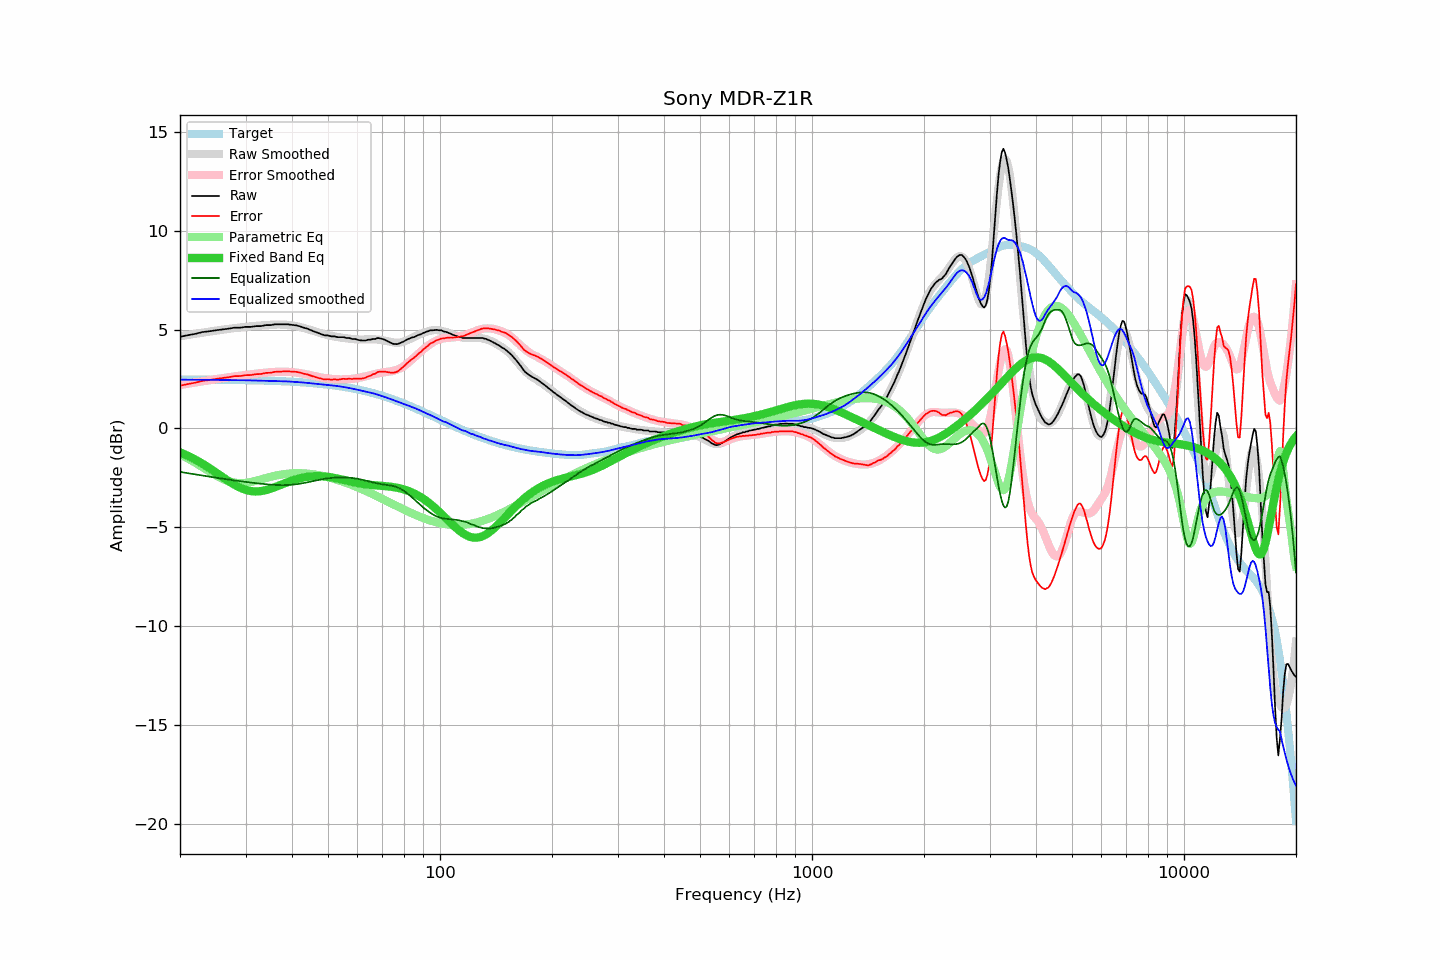

The data file committed next to this chart (first rows):
frequency, raw, error, smoothed, error_smoothed, equalization, parametric_eq, equalized_raw, equalized_smoothed, target
20, 4.64, 2.16, 4.67, 2.20, -2.20, -1.21, 2.44, 2.47, 2.47
21, 4.72, 2.24, 4.73, 2.26, -2.26, -1.38, 2.45, 2.47, 2.47
22, 4.79, 2.32, 4.79, 2.33, -2.33, -1.58, 2.46, 2.46, 2.47
23, 4.88, 2.41, 4.85, 2.39, -2.39, -1.79, 2.49, 2.46, 2.47
24, 4.92, 2.45, 4.90, 2.44, -2.44, -2.01, 2.48, 2.46, 2.47
25, 4.97, 2.50, 4.95, 2.49, -2.49, -2.23, 2.47, 2.46, 2.46
26, 5.01, 2.55, 4.99, 2.54, -2.54, -2.45, 2.47, 2.45, 2.46
27, 5.05, 2.59, 5.04, 2.59, -2.59, -2.66, 2.46, 2.45, 2.46
28, 5.10, 2.64, 5.08, 2.63, -2.63, -2.85, 2.47, 2.45, 2.45
29, 5.10, 2.65, 5.11, 2.67, -2.67, -3.00, 2.43, 2.44, 2.45
30, 5.14, 2.69, 5.14, 2.70, -2.70, -3.11, 2.43, 2.44, 2.44
31, 5.14, 2.70, 5.17, 2.74, -2.74, -3.17, 2.40, 2.43, 2.44
32, 5.18, 2.75, 5.19, 2.77, -2.77, -3.19, 2.41, 2.42, 2.43
33, 5.18, 2.75, 5.21, 2.80, -2.80, -3.17, 2.38, 2.41, 2.43
34, 5.23, 2.81, 5.23, 2.82, -2.82, -3.12, 2.40, 2.41, 2.42
35, 5.23, 2.82, 5.25, 2.84, -2.84, -3.05, 2.38, 2.40, 2.41
36, 5.27, 2.86, 5.26, 2.86, -2.86, -2.97, 2.41, 2.40, 2.40
37, 5.27, 2.87, 5.26, 2.87, -2.87, -2.88, 2.40, 2.39, 2.39
38, 5.27, 2.88, 5.25, 2.87, -2.87, -2.80, 2.40, 2.38, 2.38
39, 5.27, 2.89, 5.24, 2.86, -2.86, -2.71, 2.41, 2.38, 2.37
40, 5.24, 2.87, 5.21, 2.85, -2.85, -2.64, 2.39, 2.36, 2.36
41, 5.22, 2.86, 5.18, 2.83, -2.83, -2.58, 2.39, 2.35, 2.35
42, 5.17, 2.83, 5.13, 2.80, -2.80, -2.52, 2.37, 2.34, 2.34
43, 5.10, 2.77, 5.09, 2.76, -2.76, -2.48, 2.33, 2.32, 2.33
44, 5.05, 2.73, 5.03, 2.73, -2.73, -2.45, 2.32, 2.30, 2.31
45, 4.97, 2.67, 4.97, 2.69, -2.69, -2.43, 2.28, 2.28, 2.30
46, 4.90, 2.61, 4.91, 2.65, -2.65, -2.42, 2.25, 2.27, 2.28
47, 4.83, 2.56, 4.86, 2.61, -2.61, -2.42, 2.22, 2.25, 2.27
48, 4.77, 2.52, 4.81, 2.57, -2.57, -2.42, 2.19, 2.23, 2.25
49, 4.71, 2.47, 4.76, 2.55, -2.55, -2.43, 2.16, 2.21, 2.23
50, 4.71, 2.49, 4.72, 2.52, -2.52, -2.45, 2.19, 2.20, 2.21
51, 4.66, 2.46, 4.68, 2.50, -2.50, -2.48, 2.15, 2.18, 2.19
52, 4.66, 2.48, 4.65, 2.49, -2.49, -2.50, 2.17, 2.16, 2.17
53, 4.62, 2.47, 4.62, 2.48, -2.48, -2.53, 2.14, 2.14, 2.15
54, 4.62, 2.49, 4.60, 2.48, -2.48, -2.57, 2.14, 2.12, 2.13
55, 4.62, 2.51, 4.58, 2.48, -2.48, -2.60, 2.14, 2.10, 2.11
56, 4.58, 2.50, 4.56, 2.48, -2.48, -2.64, 2.09, 2.07, 2.08
57, 4.58, 2.52, 4.54, 2.49, -2.49, -2.67, 2.08, 2.05, 2.06
58, 4.53, 2.50, 4.52, 2.51, -2.51, -2.70, 2.02, 2.02, 2.03
59, 4.53, 2.52, 4.51, 2.52, -2.52, -2.73, 2.00, 1.99, 2.00
60, 4.49, 2.51, 4.50, 2.55, -2.55, -2.76, 1.94, 1.96, 1.97
61, 4.46, 2.51, 4.50, 2.57, -2.57, -2.78, 1.88, 1.93, 1.95
62, 4.45, 2.53, 4.50, 2.60, -2.60, -2.81, 1.84, 1.90, 1.92
63, 4.45, 2.56, 4.50, 2.64, -2.64, -2.82, 1.81, 1.87, 1.88
64, 4.49, 2.63, 4.51, 2.67, -2.67, -2.84, 1.82, 1.84, 1.85
65, 4.49, 2.67, 4.51, 2.70, -2.70, -2.86, 1.79, 1.81, 1.82
66, 4.53, 2.74, 4.51, 2.73, -2.73, -2.87, 1.80, 1.78, 1.79
67, 4.53, 2.77, 4.51, 2.76, -2.76, -2.88, 1.77, 1.75, 1.75
68, 4.58, 2.86, 4.50, 2.78, -2.78, -2.89, 1.79, 1.71, 1.72
69, 4.56, 2.87, 4.48, 2.81, -2.81, -2.90, 1.75, 1.67, 1.68
70, 4.53, 2.88, 4.46, 2.83, -2.83, -2.91, 1.70, 1.64, 1.65
71, 4.49, 2.88, 4.44, 2.84, -2.84, -2.92, 1.65, 1.60, 1.61
72, 4.43, 2.85, 4.41, 2.86, -2.86, -2.93, 1.57, 1.56, 1.57
73, 4.38, 2.84, 4.39, 2.87, -2.87, -2.94, 1.50, 1.51, 1.54
74, 4.32, 2.82, 4.36, 2.89, -2.89, -2.95, 1.42, 1.47, 1.50
75, 4.28, 2.82, 4.35, 2.92, -2.92, -2.97, 1.36, 1.43, 1.46
76, 4.27, 2.85, 4.34, 2.95, -2.95, -2.99, 1.32, 1.39, 1.42
77, 4.27, 2.89, 4.34, 2.99, -2.99, -3.01, 1.28, 1.35, 1.38
78, 4.32, 2.98, 4.35, 3.04, -3.04, -3.03, 1.28, 1.31, 1.34
79, 4.36, 3.06, 4.37, 3.09, -3.09, -3.06, 1.26, 1.27, 1.30
... 553 more rows
